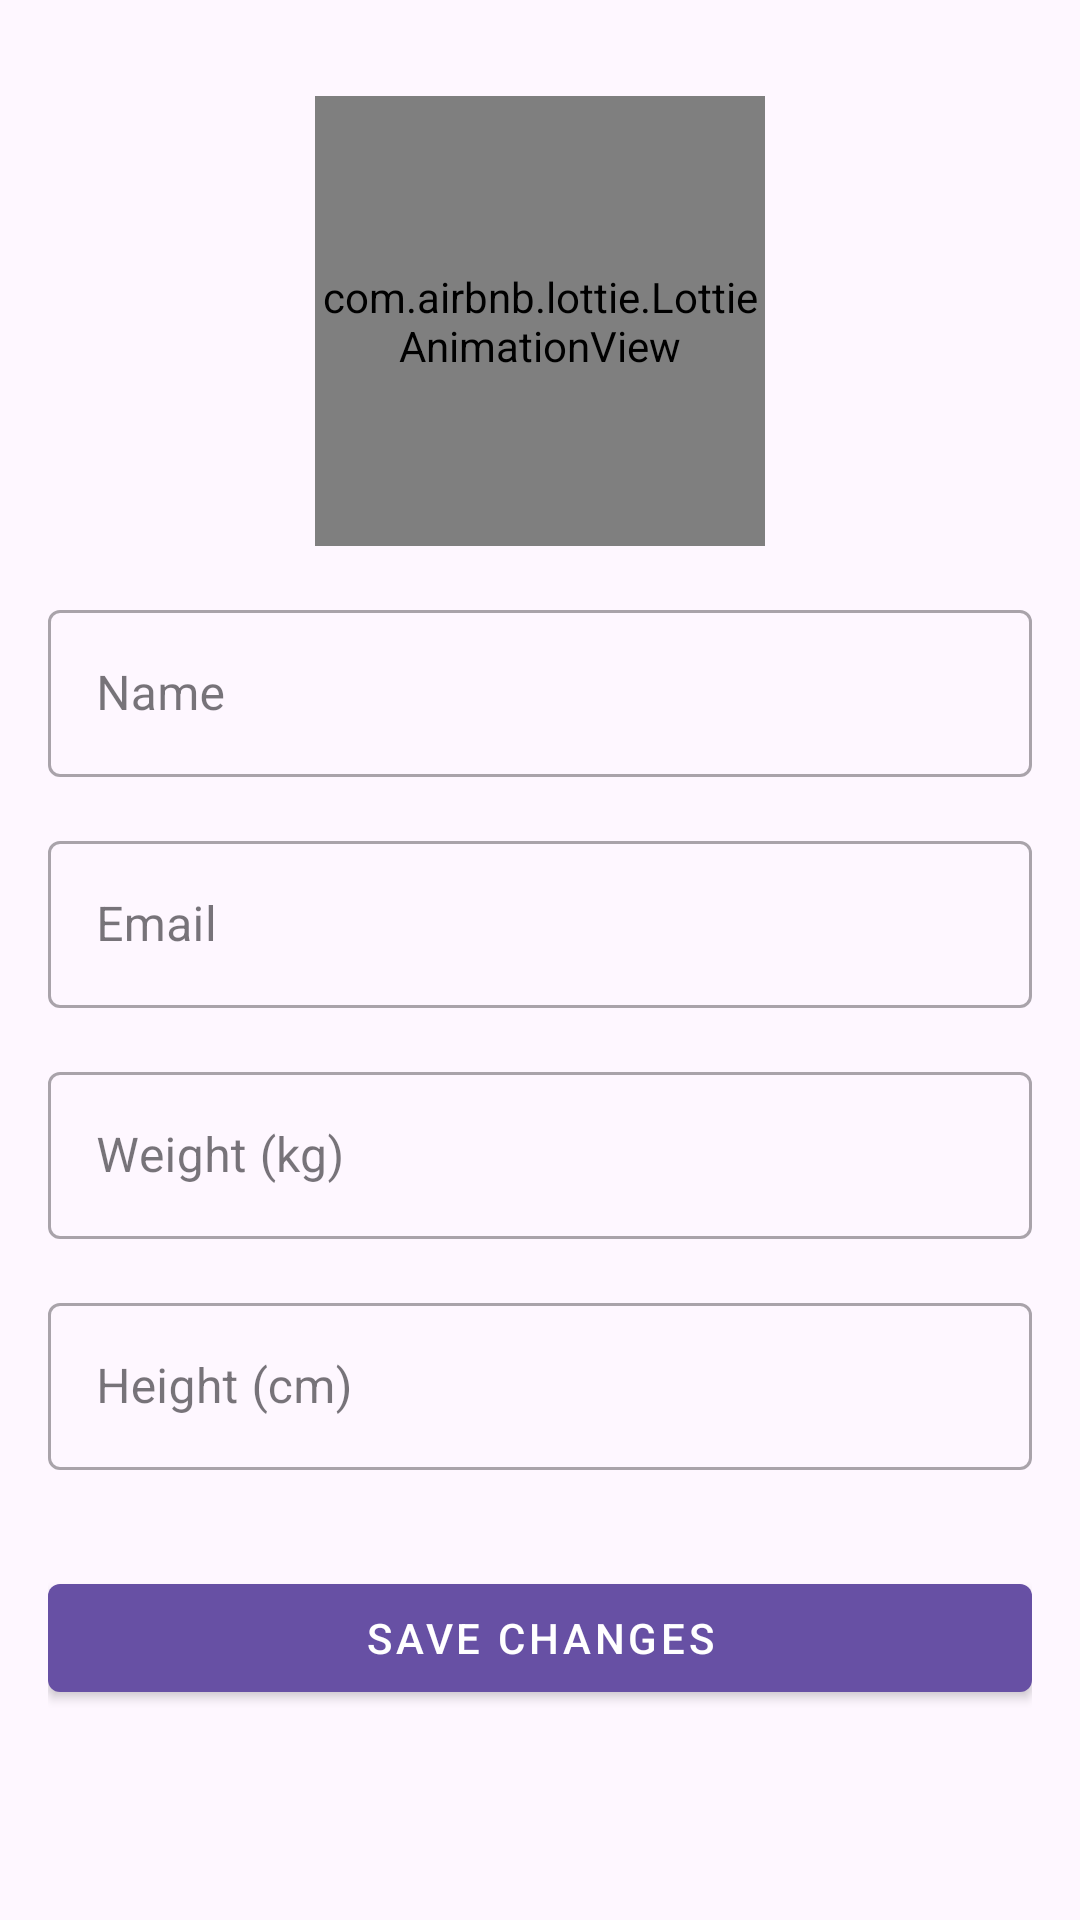

Produce the Android XML layout that renders to this screen, including the resource entries it uses.
<!-- AndroidManifest.xml: application theme Theme.Fitness_KZO -->
<!-- res/layout/fragment_profile.xml -->
<?xml version="1.0" encoding="utf-8"?>
<ScrollView xmlns:android="http://schemas.android.com/apk/res/android"
    xmlns:app="http://schemas.android.com/apk/res-auto"
    xmlns:tools="http://schemas.android.com/tools"
    android:layout_width="match_parent"
    android:layout_height="match_parent"
    android:fillViewport="true"
    android:padding="16dp">

    <LinearLayout
        android:layout_width="match_parent"
        android:layout_height="wrap_content"
        android:orientation="vertical"
        android:paddingBottom="32dp">

        <com.airbnb.lottie.LottieAnimationView
            android:id="@+id/animationView"
            android:layout_width="150dp"
            android:layout_height="150dp"
            android:layout_gravity="center_horizontal"
            android:layout_marginTop="16dp"
            app:lottie_autoPlay="true"
            app:lottie_loop="true"
            app:lottie_rawRes="@raw/profile"/>

        <com.google.android.material.textfield.TextInputLayout
            android:id="@+id/nameLayout"
            style="@style/Widget.MaterialComponents.TextInputLayout.OutlinedBox"
            android:layout_width="match_parent"
            android:layout_height="wrap_content"
            android:layout_marginTop="16dp"
            android:hint="@string/name">

            <com.google.android.material.textfield.TextInputEditText
                android:id="@+id/et_name"
                android:layout_width="match_parent"
                android:layout_height="wrap_content"
                android:inputType="textPersonName"
                android:maxLines="1"/>
        </com.google.android.material.textfield.TextInputLayout>

        <com.google.android.material.textfield.TextInputLayout
            android:id="@+id/emailLayout"
            style="@style/Widget.MaterialComponents.TextInputLayout.OutlinedBox"
            android:layout_width="match_parent"
            android:layout_height="wrap_content"
            android:layout_marginTop="16dp"
            android:hint="@string/email">

            <com.google.android.material.textfield.TextInputEditText
                android:id="@+id/et_email"
                android:layout_width="match_parent"
                android:layout_height="wrap_content"
                android:inputType="textEmailAddress"
                android:maxLines="1"/>
        </com.google.android.material.textfield.TextInputLayout>

        <com.google.android.material.textfield.TextInputLayout
            android:id="@+id/weightLayout"
            style="@style/Widget.MaterialComponents.TextInputLayout.OutlinedBox"
            android:layout_width="match_parent"
            android:layout_height="wrap_content"
            android:layout_marginTop="16dp"
            android:hint="@string/weight_kg">

            <com.google.android.material.textfield.TextInputEditText
                android:id="@+id/et_weight"
                android:layout_width="match_parent"
                android:layout_height="wrap_content"
                android:inputType="numberDecimal"
                android:maxLines="1"/>
        </com.google.android.material.textfield.TextInputLayout>

        <com.google.android.material.textfield.TextInputLayout
            android:id="@+id/heightLayout"
            style="@style/Widget.MaterialComponents.TextInputLayout.OutlinedBox"
            android:layout_width="match_parent"
            android:layout_height="wrap_content"
            android:layout_marginTop="16dp"
            android:hint="@string/height_cm">

            <com.google.android.material.textfield.TextInputEditText
                android:id="@+id/et_height"
                android:layout_width="match_parent"
                android:layout_height="wrap_content"
                android:inputType="numberDecimal"
                android:maxLines="1"/>
        </com.google.android.material.textfield.TextInputLayout>

        <com.google.android.material.button.MaterialButton
            android:id="@+id/btn_save"
            android:layout_width="match_parent"
            android:layout_height="wrap_content"
            android:layout_marginTop="32dp"
            android:text="@string/save_changes"
            style="@style/Widget.MaterialComponents.Button"/>

    </LinearLayout>
</ScrollView>
<!-- resources referenced by this layout -->
<resources>
  <string name="email">Email</string>
  <string name="height_cm">Height (cm)</string>
  <string name="name">Name</string>
  <string name="save_changes">Save Changes</string>
  <string name="weight_kg">Weight (kg)</string>
  <style name="Theme.Fitness_KZO" parent="Base.Theme.Fitness_KZO" />
  <style name="Base.Theme.Fitness_KZO" parent="Theme.Material3.DayNight.NoActionBar">
          
          
      </style>
</resources>
